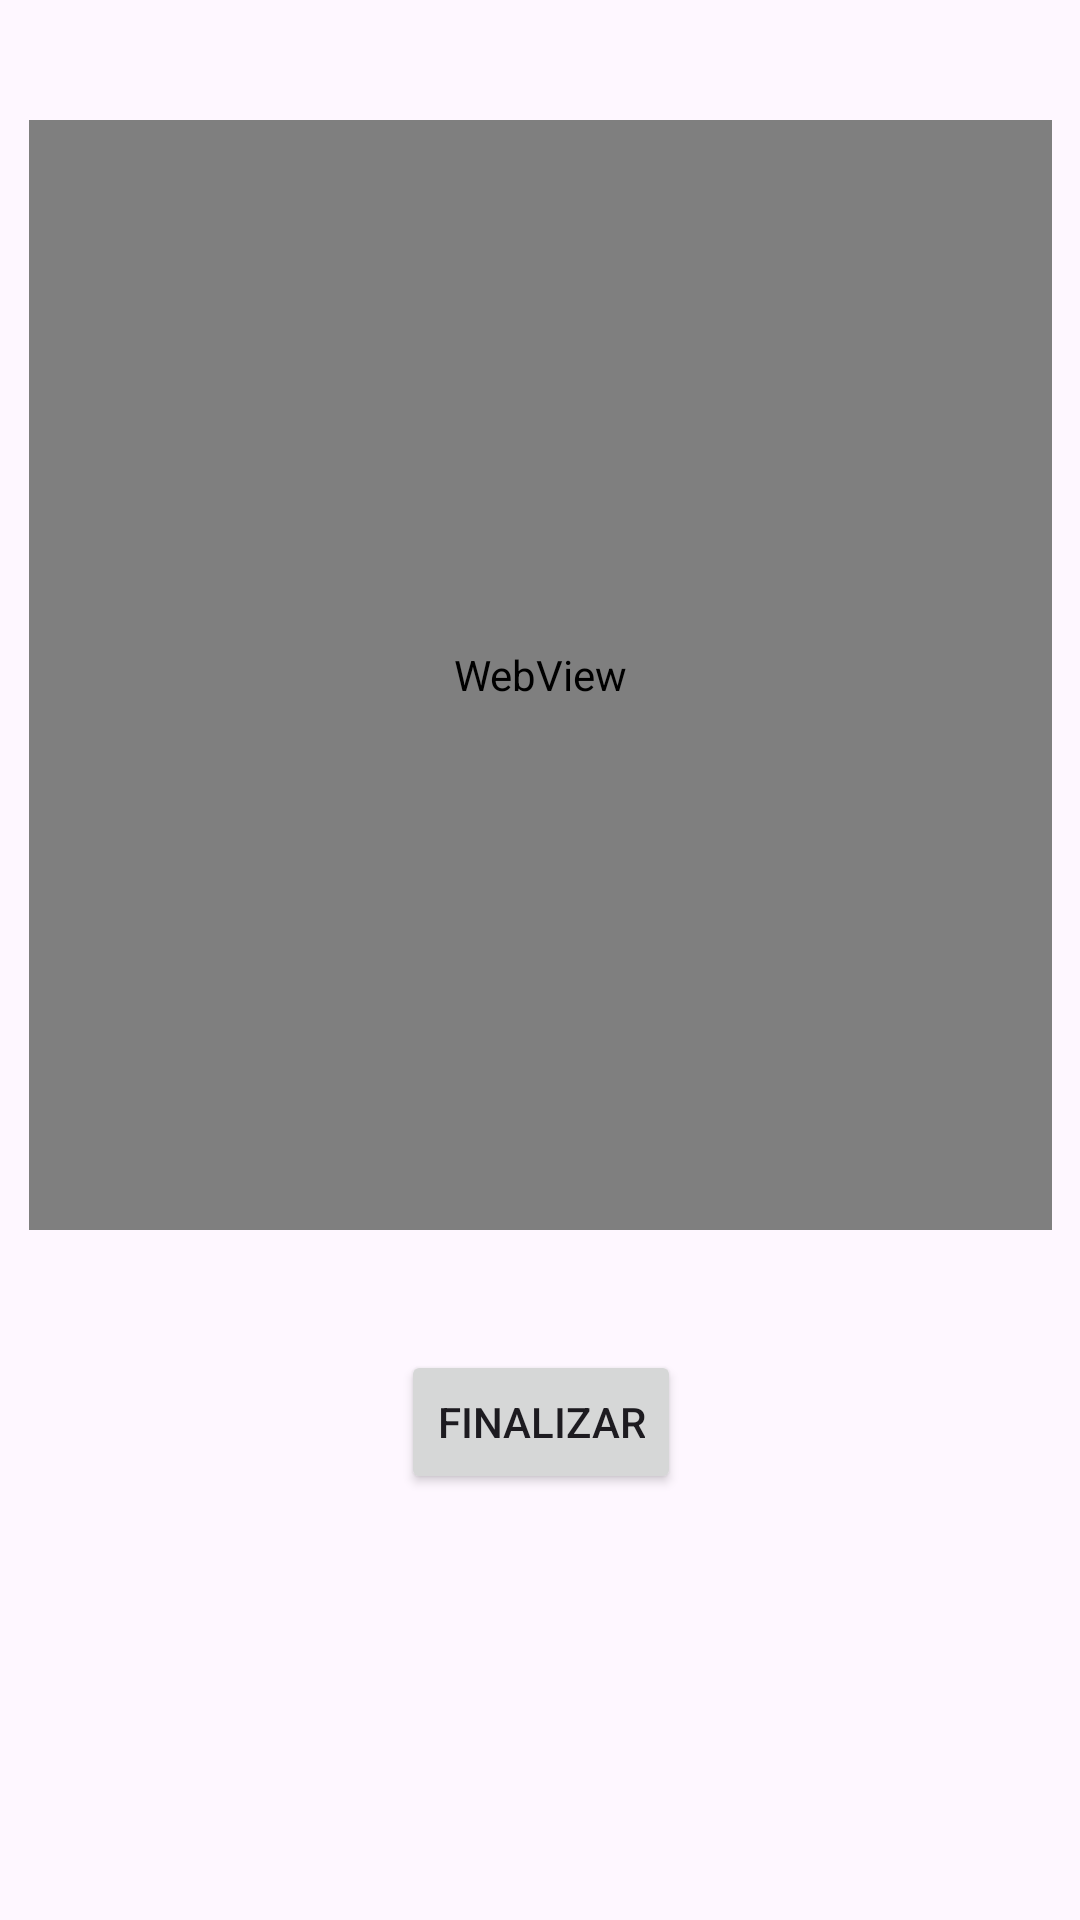

Layout XML and referenced resources for this Android screen:
<!-- AndroidManifest.xml: application theme Theme.Individual13Fragments -->
<!-- res/layout/fragment_second.xml -->
<?xml version="1.0" encoding="utf-8"?>
<androidx.constraintlayout.widget.ConstraintLayout xmlns:android="http://schemas.android.com/apk/res/android"
    xmlns:app="http://schemas.android.com/apk/res-auto"
    xmlns:tools="http://schemas.android.com/tools"
    android:id="@+id/constraintLayout"
    android:layout_width="match_parent"
    android:layout_height="match_parent"
    tools:context=".SecondFragment">

    
    <WebView
        android:id="@+id/webView"
        android:layout_width="341dp"
        android:layout_height="370dp"
        android:layout_marginTop="40dp"
        app:layout_constraintEnd_toEndOf="parent"
        app:layout_constraintStart_toStartOf="parent"
        app:layout_constraintTop_toTopOf="parent" />

    <Button
        android:id="@+id/buttonFinalizar"
        android:layout_width="wrap_content"
        android:layout_height="wrap_content"
        android:layout_marginTop="40dp"
        android:text="@string/finalizar"
        app:layout_constraintEnd_toEndOf="@+id/webView"
        app:layout_constraintStart_toStartOf="@+id/webView"
        app:layout_constraintTop_toBottomOf="@+id/webView" />

</androidx.constraintlayout.widget.ConstraintLayout>
<!-- resources referenced by this layout -->
<resources>
  <string name="finalizar">Finalizar</string>
  <style name="Theme.Individual13Fragments" parent="Base.Theme.Individual13Fragments" />
  <style name="Base.Theme.Individual13Fragments" parent="Theme.Material3.DayNight.NoActionBar">
          
          
      </style>
</resources>
